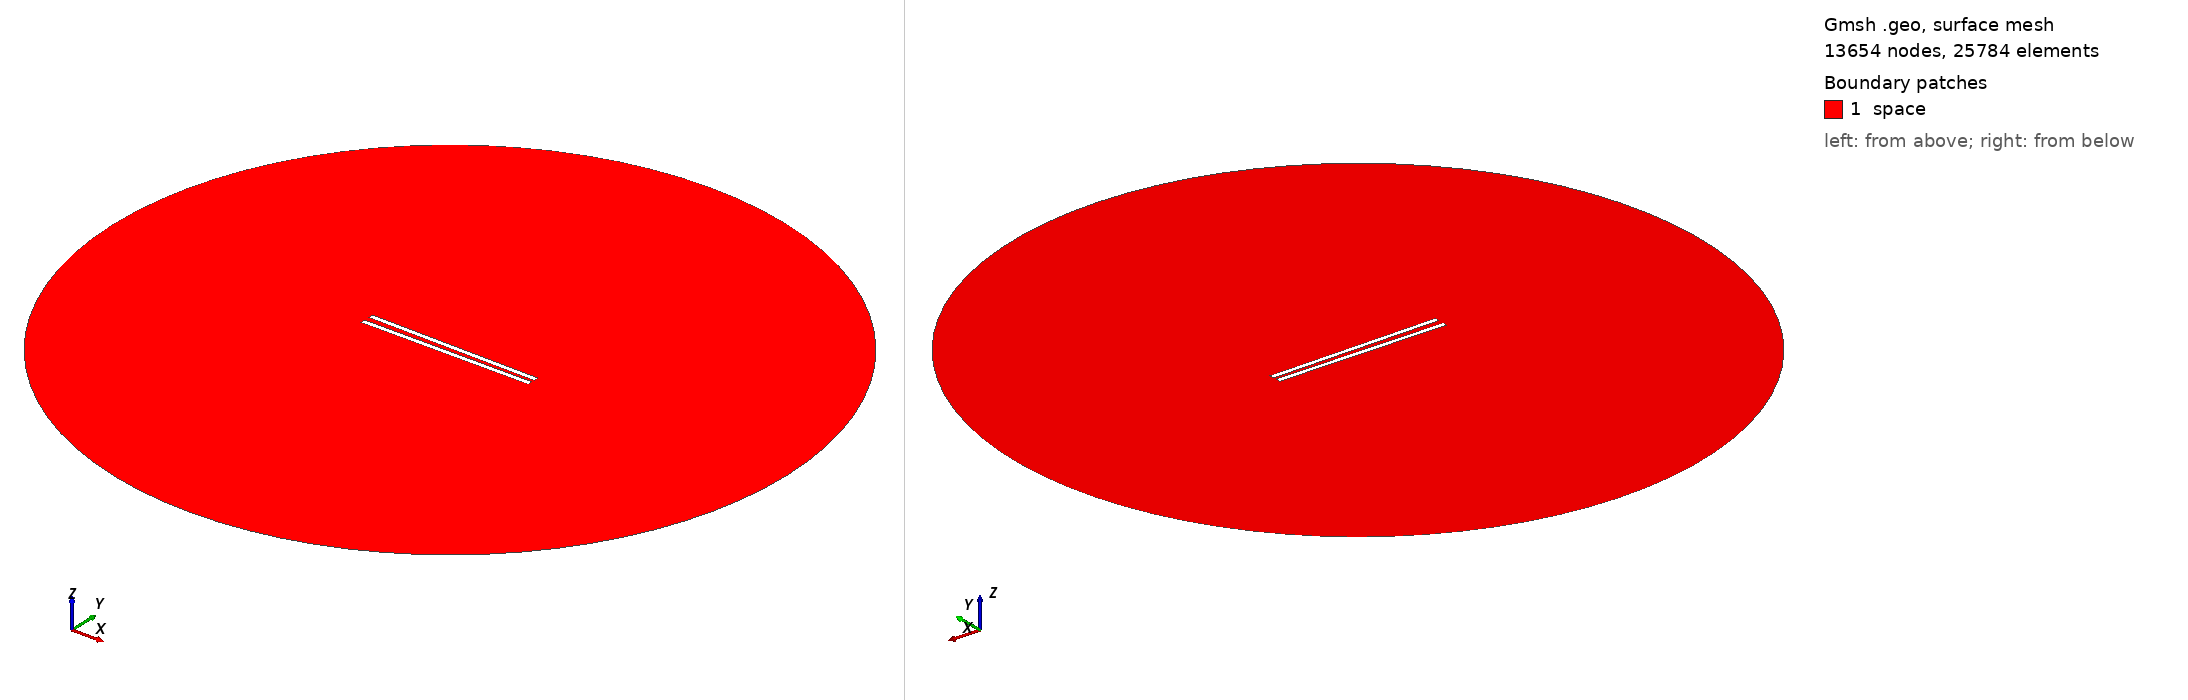

Gmsh geometry script, surface-meshed: 13654 nodes, 25784 surface elements. Boundary patches (legend numbers): 1 space. Left view from above one corner, right view from below the opposite corner. Legend entries are the model's physical surfaces. The drawing asked Gmsh for element sizes between 1% and 20% of the model's largest extent; the script's own settings can give other sizes.

=== 789.geo (drawn) ===
// Set the geometry kernel
SetFactory("OpenCASCADE");

//---------------------------------------
// Rectangles
//---------------------------------------

// Rectangle 1 (top)
Point(1) = {-49.51111111111111, 1.1944444444444444, 0, 1.0};
Point(2) = {49.51111111111111, 1.1944444444444444, 0, 1.0};
Point(3) = {49.51111111111111, 4.216666666666667, 0, 1.0};
Point(4) = {-49.51111111111111, 4.216666666666667, 0, 1.0};

Line(1) = {1, 2};
Line(2) = {2, 3};
Line(3) = {3, 4};
Line(4) = {4, 1};

Line Loop(1) = {1, 2, 3, 4};
Plane Surface(1) = {1};

Rotate { {0, 0, 1}, {0,  1.1944444444444444,  0}, -0.014 } {
  Surface{1};
}

// Rectangle 2 (bottom)
Point(5) = {-49.51111111111111, -1.1944444444444444, 0, 1.0};
Point(6) = {49.51111111111111, -1.1944444444444444, 0, 1.0};
Point(7) = {49.51111111111111, -4.216666666666667, 0, 1.0};
Point(8) = {-49.51111111111111, -4.216666666666667, 0, 1.0};

Line(5) = {5, 6};
Line(6) = {6, 7};
Line(7) = {7, 8};
Line(8) = {8, 5};

Line Loop(2) = {5, 6, 7, 8};
Plane Surface(2) = {2}; 


//---------------------------------------
// Circle
//---------------------------------------

// Define points
Point(9) = {0, 0, 0};        // Center
Point(10) = {200, 0, 0};     // Start point
Point(11) = {0, 200, 0};     // 90 degrees
Point(12) = {-200, 0, 0};    // 180 degrees
Point(13) = {0, -200, 0};    // 270 degrees

// Define circle arcs (each needs start, center, end)
Circle(9) = {10, 9, 11};
Circle(10) = {11, 9, 12};
Circle(11) = {12, 9, 13};
Circle(12) = {13, 9, 10};

// Define curve loop and surface if needed
Curve Loop(3) = {9, 10, 11, 12};
Surface(3) = {3};

// Subtract Rectangles from Circle
BooleanDifference{ Surface{3}; Delete; }{ Surface{1}; Surface{2}; Delete; }

//---------------------------------------
// Transfinite Lines and Surface
//---------------------------------------
r = 7;
Transfinite Line {1, 3} = 50*r Using Progression 1;
Transfinite Line {2, 4} = 2*r Using Progression 1;
Transfinite Line {5, 7} = 50*r Using Progression 1;
Transfinite Line {6, 8} = 2*r Using Progression 1;
Transfinite Line {9, 10, 11, 12} = 20 Using Progression 1;

//---------------------------------------
// Define Physical Groups
//---------------------------------------                

//--- Physical Curves
// Physical groups for boundaries
Physical Line("force_segment", 10) = {1};
Physical Line("upper_plate", 11) = {2, 3, 4};
Physical Line("lower_plate", 12) = {5, 6, 7, 8};
Physical Line("boundary", 20) = {9, 10, 11, 12};

//--- Physical Surfaces
Physical Surface("space", 30) = {3};

//---------------------------------------
// 6. Generate the Mesh
//---------------------------------------
Mesh 2;  // 2D mesh generation
